3-way image classification set "Real-Time-Road-Condition-Detection-Using-Dashcam-Video" from GitHub (CabuleaVictorAndrei/Real-Time-Road-Condition-Detection-Using-Dashcam-Video); label vocabulary: clear, snowy, wet.

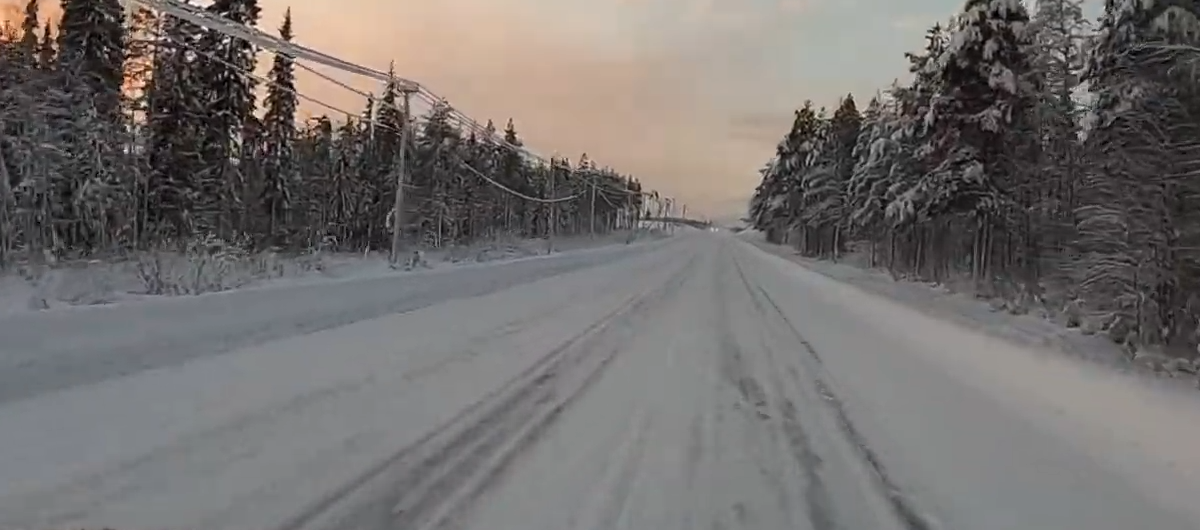
Label: snowy

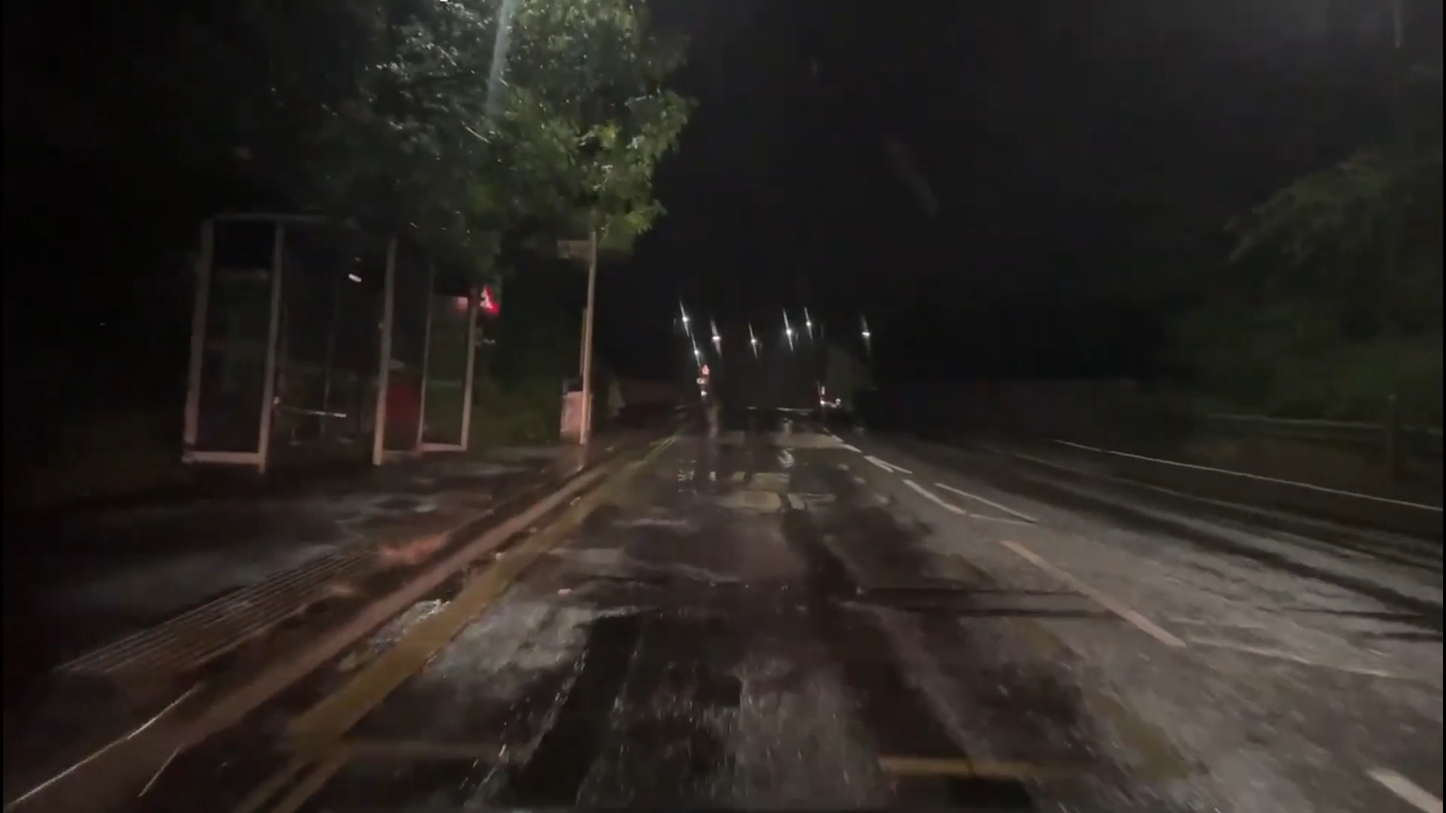
Label: wet

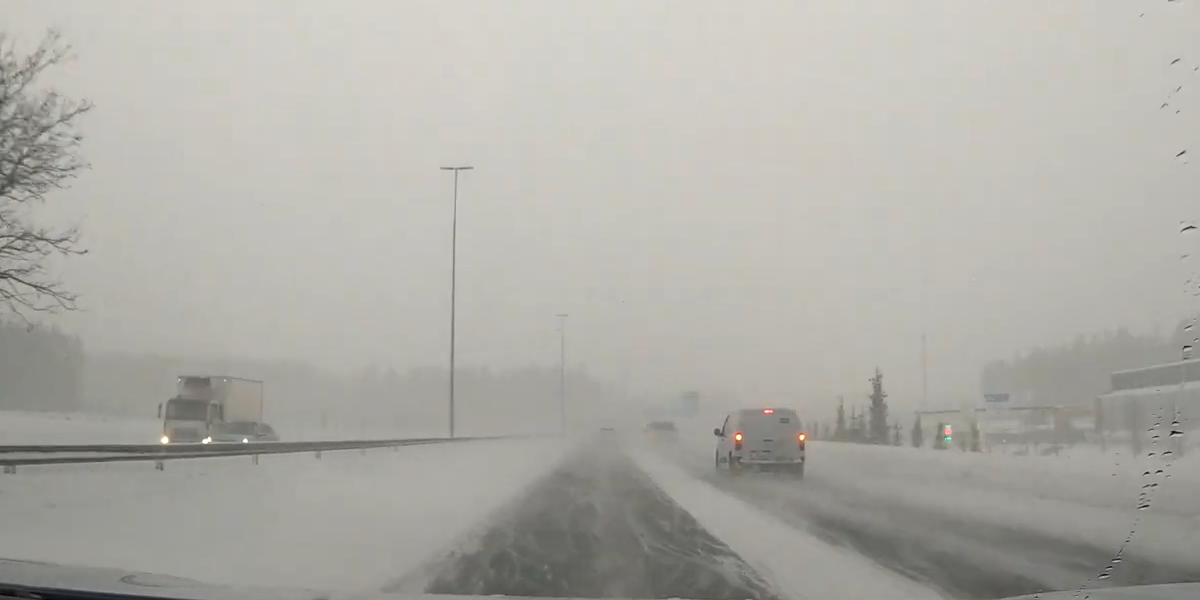
Label: snowy

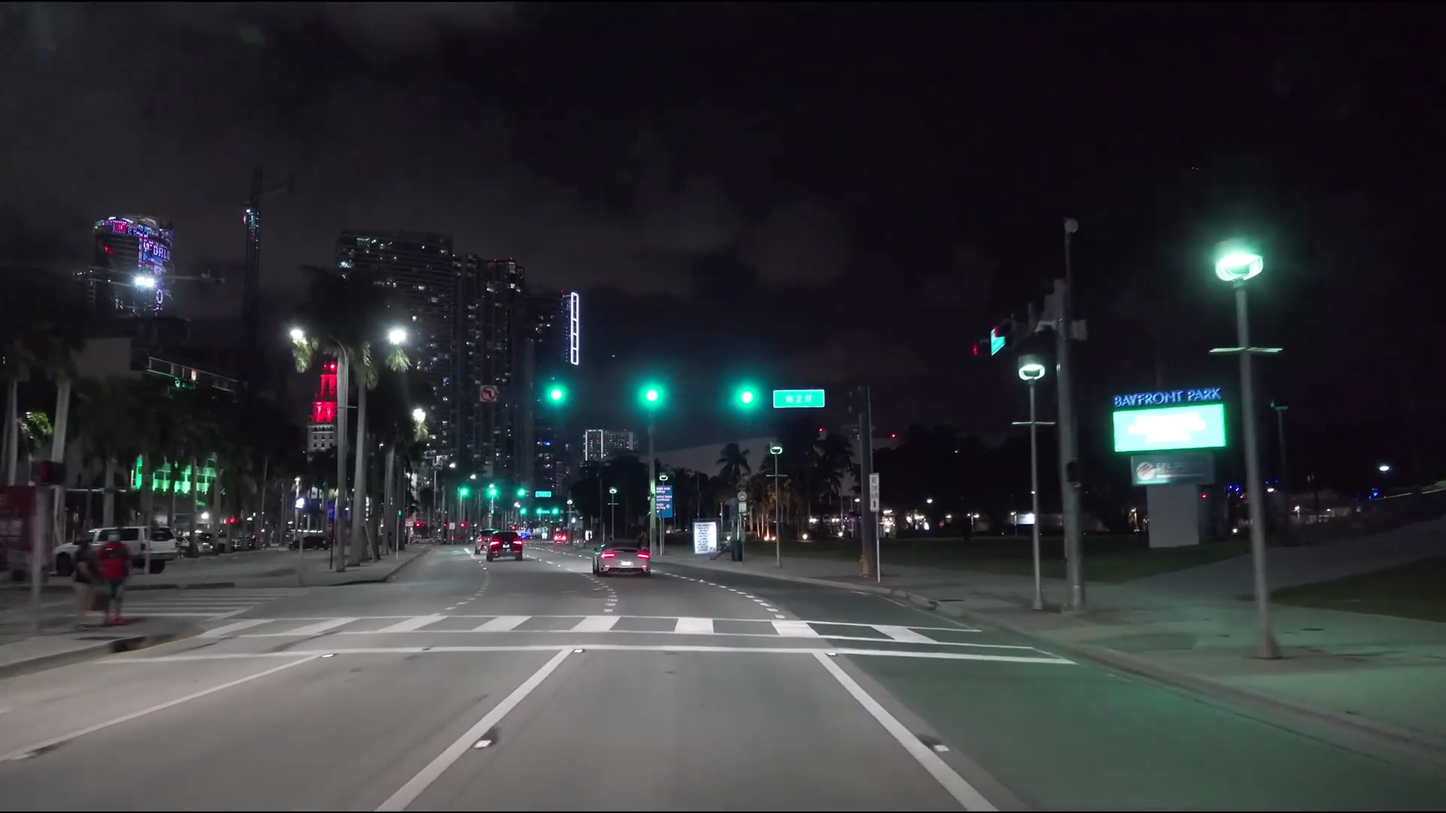
Label: clear

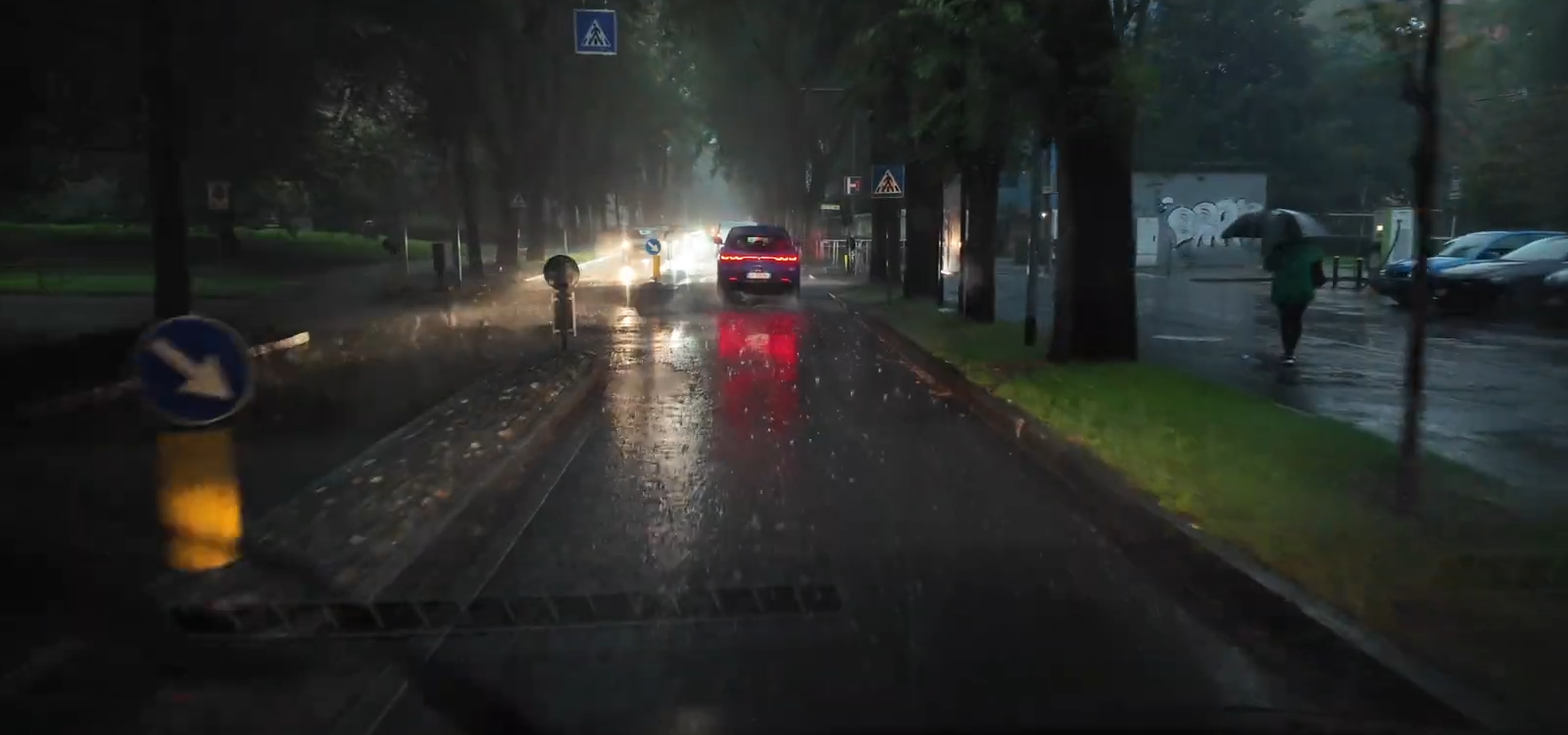
Label: wet

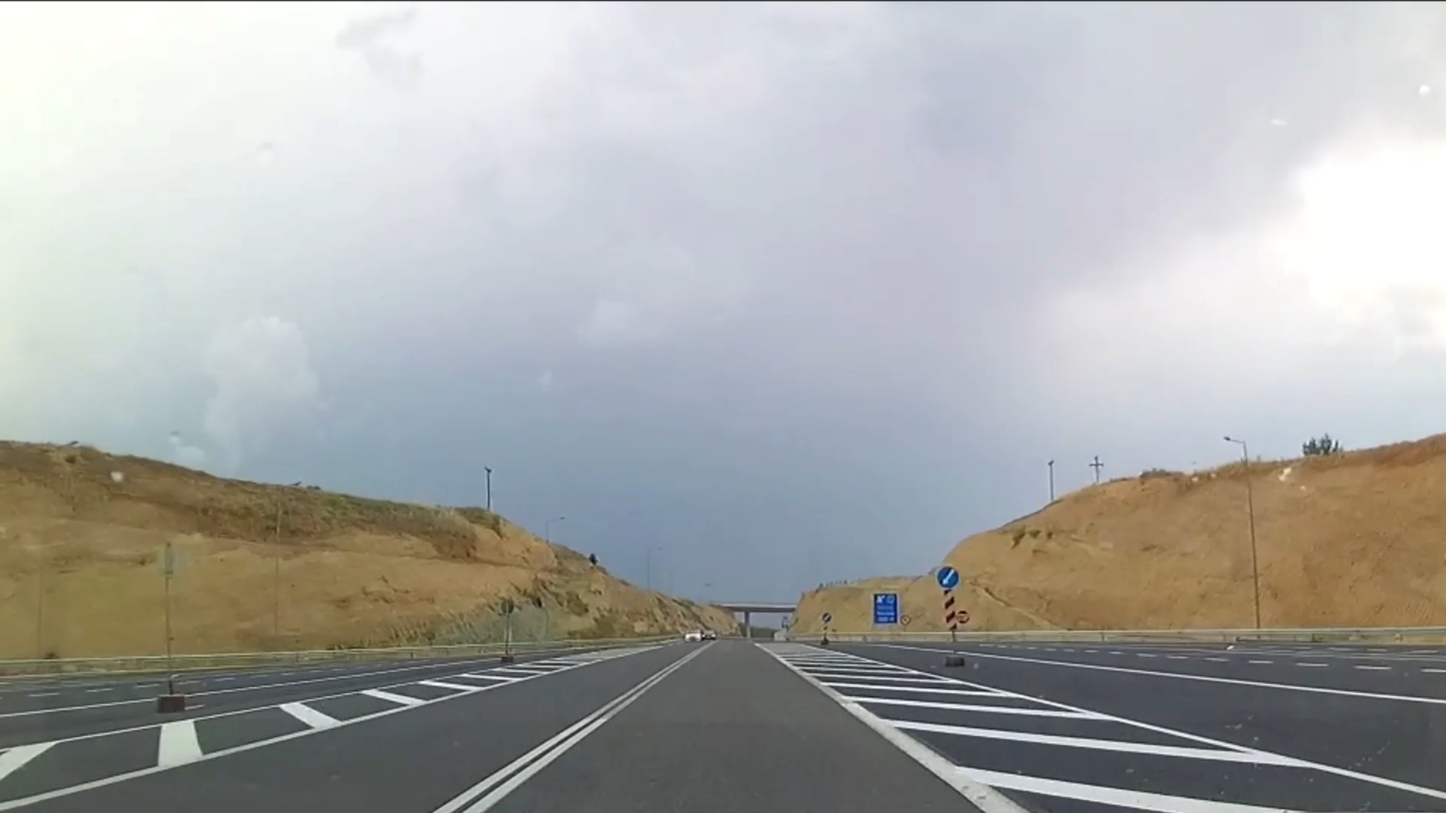
Label: clear
